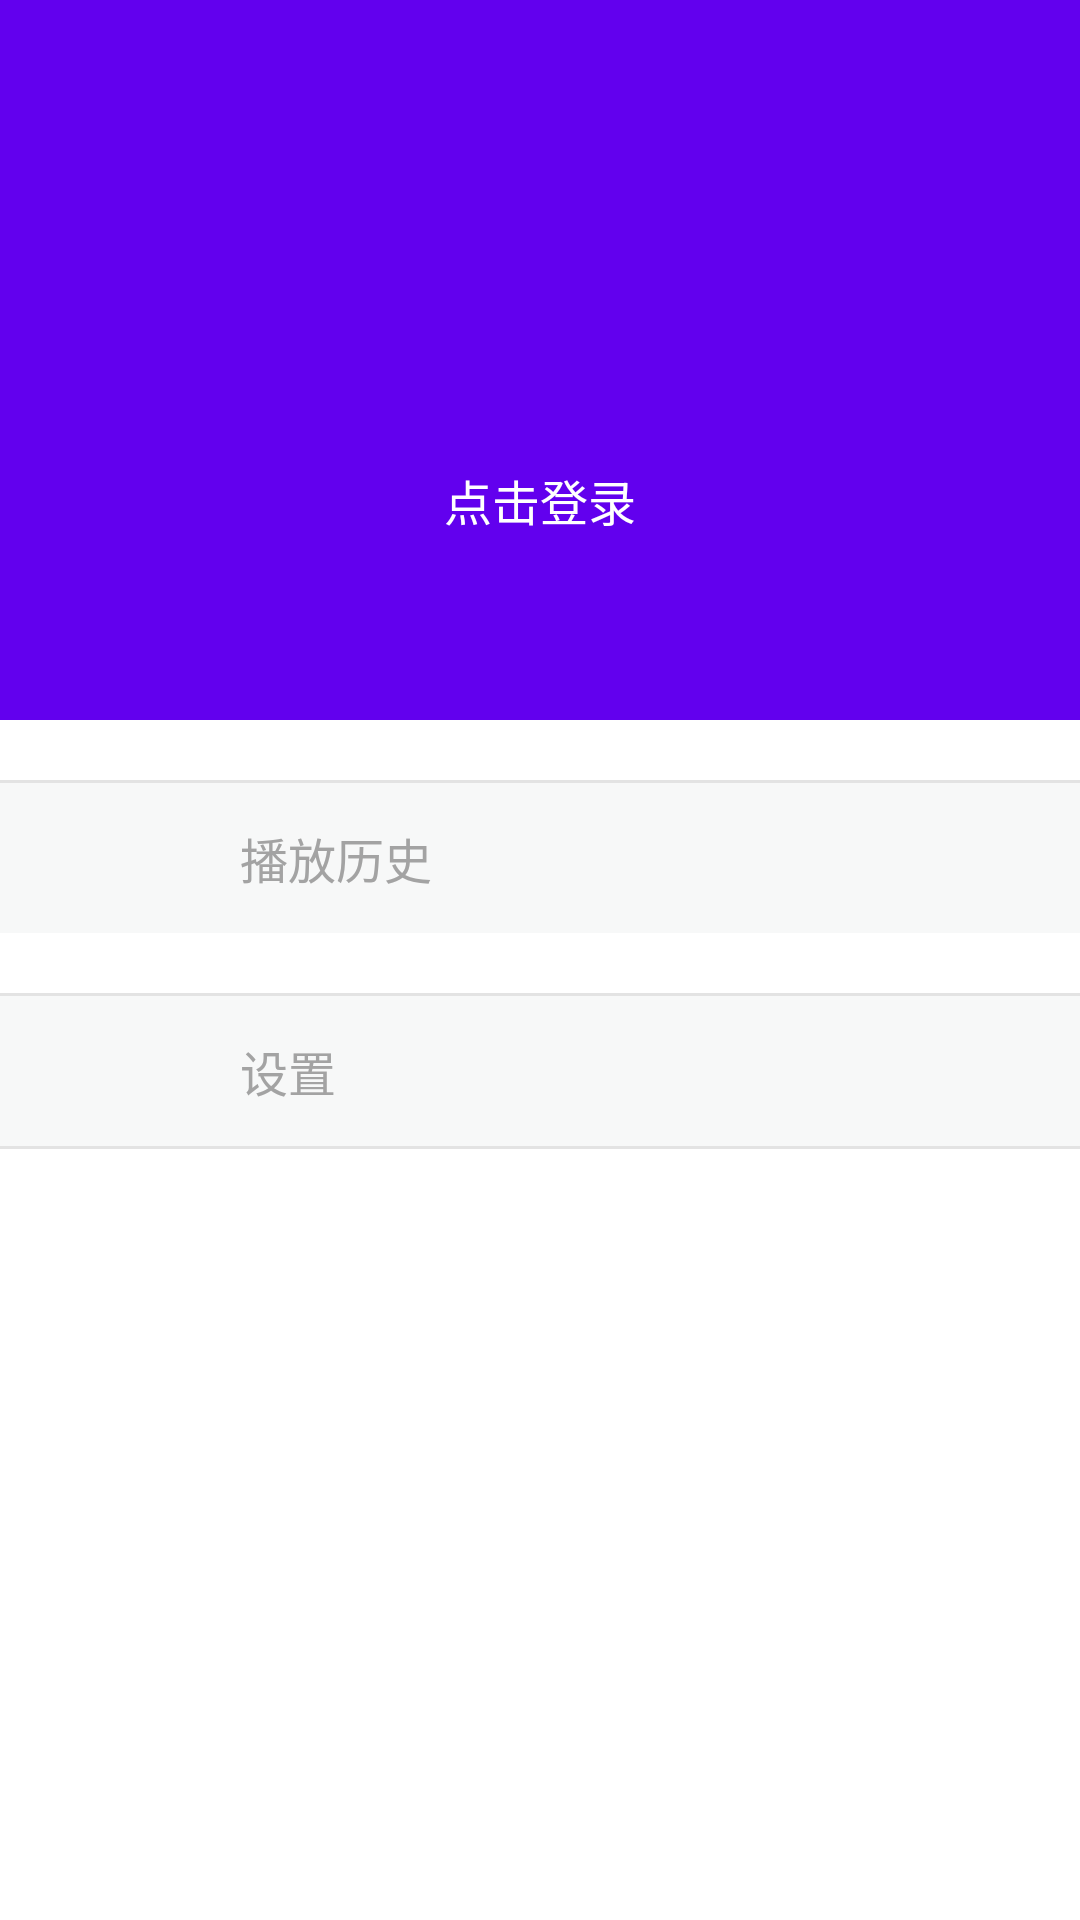

Android layout source for this screen:
<!-- AndroidManifest.xml: application theme NoTitle -->
<!-- res/layout/main_view_myinfo.xml -->
<?xml version="1.0" encoding="utf-8"?>
<LinearLayout xmlns:android="http://schemas.android.com/apk/res/android"
    android:layout_width="match_parent"
    android:layout_height="match_parent"
    android:background="@android:color/white"
    android:orientation="vertical">
    <LinearLayout
        android:id="@+id/ll_head"
        android:layout_width="match_parent"
        android:layout_height="240dp"
        android:background="@color/colorPrimary"
        android:orientation="vertical">
        <ImageView
            android:id="@+id/iv_head_icon"
            android:layout_width="70dp"
            android:layout_height="70dp"
            android:layout_gravity="center_horizontal"
            android:layout_marginTop="75dp"
            android:src="@mipmap/ic_launcher"/>
        <TextView
            android:id="@+id/tv_user_name"
            android:layout_width="wrap_content"
            android:layout_height="wrap_content"
            android:layout_gravity="center_horizontal"
            android:layout_marginTop="10dp"
            android:text="点击登录"
            android:textColor="@android:color/white"
            android:textSize="16sp"/>
    </LinearLayout>
    <View
        android:layout_width="match_parent"
        android:layout_height="1dp"
        android:layout_marginTop="20dp"
        android:background="#E3E3E3"></View>
    <RelativeLayout
        android:id="@+id/rl_course_history"
        android:layout_width="match_parent"
        android:layout_height="50dp"
        android:background="#F7F8F8"
        android:gravity="center_vertical"
        android:paddingLeft="10dp"
        android:paddingRight="10dp">
        <ImageView
            android:id="@+id/iv_course_historyicon"
            android:layout_width="20dp"
            android:layout_height="20dp"
            android:layout_centerVertical="true"
            android:layout_marginLeft="25dp"
            android:src="@mipmap/ic_launcher"/>
        <TextView
            android:layout_width="wrap_content"
            android:layout_height="wrap_content"
            android:layout_marginLeft="25dp"
            android:layout_centerInParent="true"
            android:layout_toRightOf="@+id/iv_course_historyicon"
            android:text="播放历史"
            android:textColor="#A3A3A3"
            android:textSize="16sp"/>
        <ImageView
            android:layout_width="15dp"
            android:layout_height="15dp"
            android:layout_alignParentRight="true"
            android:layout_centerVertical="true"
            android:layout_marginRight="25dp"
            android:src="@mipmap/ic_launcher"/>
    </RelativeLayout>
    <View
        android:layout_width="match_parent"
        android:layout_height="1dp"
        android:layout_marginTop="20dp"
        android:background="#E3E3E3"></View>
    <RelativeLayout
        android:id="@+id/rl_setting"
        android:layout_width="match_parent"
        android:layout_height="50dp"
        android:background="#F7F8F8"
        android:gravity="center_vertical"
        android:paddingLeft="10dp"
        android:paddingRight="10dp">
        <ImageView
            android:id="@+id/iv_userinfo_icon"
            android:layout_width="20dp"
            android:layout_height="20dp"
            android:layout_centerVertical="true"
            android:layout_marginLeft="25dp"
            android:src="@mipmap/ic_launcher"/>
        <TextView
            android:layout_width="wrap_content"
            android:layout_height="wrap_content"
            android:layout_marginLeft="25dp"
            android:layout_toRightOf="@+id/iv_userinfo_icon"
            android:text="设置"
            android:layout_centerInParent="true"
            android:textColor="#A3A3A3"
            android:textSize="16sp"/>
        <ImageView
            android:layout_width="15dp"
            android:layout_height="15dp"
            android:layout_alignParentRight="true"
            android:layout_centerVertical="true"
            android:layout_marginRight="25dp"
            android:src="@mipmap/ic_launcher"/>
    </RelativeLayout>
    <View
        android:layout_width="match_parent"
        android:layout_height="1dp"
        android:background="#E3E3E3">
    </View>
</LinearLayout>
<!-- resources referenced by this layout -->
<resources>
  <style name="NoTitle" parent="Theme.AppCompat.DayNight.NoActionBar">
      <item name="android:windowNoTitle">true</item>
      <item name="android:windowFullscreen">true</item>
      </style>
  <!-- not gathered from this repository: default colours our renderer supplied (Android Studio template values) -->
  <color name="colorPrimary">#FF6200EE</color>
</resources>
